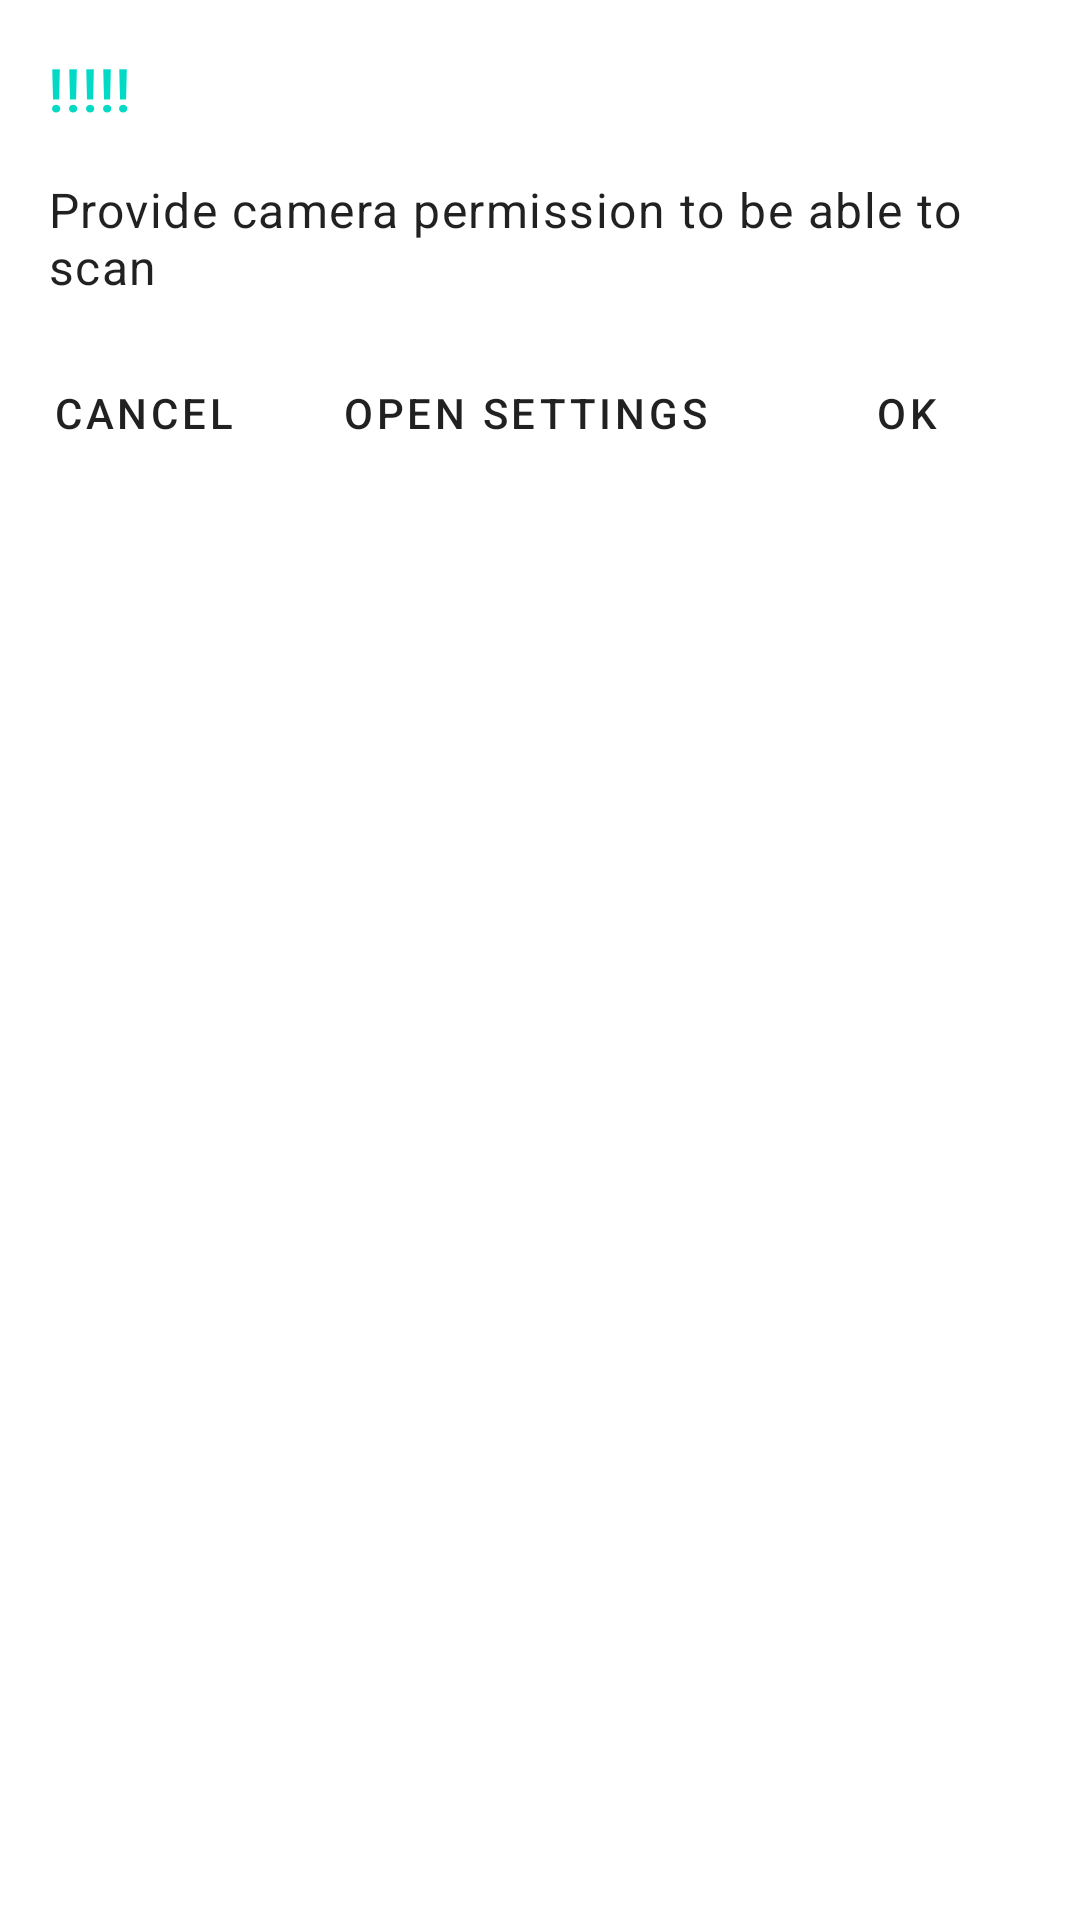

Layout XML and referenced resources for this Android screen:
<!-- AndroidManifest.xml: application theme Theme.QRCodeScanner -->
<!-- res/layout/dialog_permission.xml -->
<?xml version="1.0" encoding="utf-8"?>
<LinearLayout
    xmlns:android="http://schemas.android.com/apk/res/android"
    xmlns:tools="http://schemas.android.com/tools"
    android:orientation="vertical"
    android:layout_width="match_parent"
    android:layout_height="match_parent">

    <TextView
        android:id="@+id/textTitle"
        style="@style/TextAppearance.MaterialComponents.Headline6"
        android:layout_margin="16dp"
        android:layout_width="match_parent"
        android:layout_height="wrap_content"
        android:textColor="?colorSecondary"
        android:text="!!!!!"
        tools:ignore="HardcodedText" />

    <TextView
        android:id="@+id/textMessage"
        style="@style/TextAppearance.MaterialComponents.Body1"
        android:layout_width="match_parent"
        android:layout_height="wrap_content"
        android:layout_marginStart="16dp"
        android:layout_marginEnd="16dp"
        android:text="@string/permission_rationale_camera" />

    <LinearLayout
        android:id="@+id/layout_with_buttons"
        android:splitMotionEvents="true"
        android:gravity="end"
        android:layout_margin="8dp"
        android:layout_width="match_parent"
        android:layout_height="wrap_content"
        android:orientation="horizontal">

        <com.google.android.material.button.MaterialButton
            android:id="@+id/buttonCancel"
            android:text="@android:string/cancel"
            style="@style/Widget.MaterialComponents.Button.TextButton.Dialog"
            android:textColor="?android:textColorPrimary"
            android:layout_width="100dp"
            android:layout_height="60dp"/>

        <com.google.android.material.button.MaterialButton
            android:id="@+id/buttonOpenSettings"
            android:text="@string/open_settings"
            style="@style/Widget.MaterialComponents.Button.TextButton.Dialog"
            android:textColor="?android:textColorPrimary"
            android:layout_width="wrap_content"
            android:layout_height="60dp"/>

        <com.google.android.material.button.MaterialButton
            android:id="@+id/buttonOk"
            android:text="@android:string/ok"
            style="@style/Widget.MaterialComponents.Button.TextButton.Dialog"
            android:textColor="?android:textColorPrimary"
            android:layout_width="100dp"
            android:layout_height="60dp"/>

    </LinearLayout>

</LinearLayout>
<!-- resources referenced by this layout -->
<resources>
  <string name="open_settings">Open settings</string>
  <string name="permission_rationale_camera">Provide camera permission to be able to scan</string>
  <style name="Theme.QRCodeScanner" parent="Theme.MaterialComponents.DayNight.DarkActionBar">
          
          <item name="colorPrimary">@color/purple_500</item>
          <item name="colorPrimaryVariant">@color/purple_700</item>
          <item name="colorOnPrimary">@color/white</item>
          
          <item name="colorSecondary">@color/teal_200</item>
          <item name="colorSecondaryVariant">@color/teal_700</item>
          <item name="colorOnSecondary">@color/white</item>
          
          <item name="android:statusBarColor" tools:targetApi="l">?attr/colorPrimaryVariant</item>
          
      </style>
  <!-- not gathered from this repository: default colours our renderer supplied (Android Studio template values) -->
  <color name="purple_500">#FF6200EE</color>
  <color name="purple_700">#FF3700B3</color>
  <color name="teal_200">#FF03DAC5</color>
  <color name="teal_700">#FF018786</color>
  <color name="white">#FFFFFFFF</color>
</resources>
